Labelled photos from "Data", an image-classification folder in abuhurayraniloy/ml-project. The possible labels are: normal, cataract, glaucoma, retina disease.

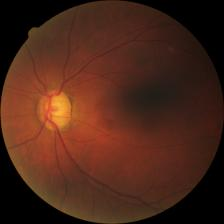
Label: glaucoma

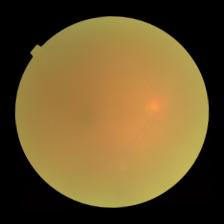
Label: cataract

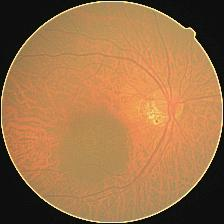
Label: cataract

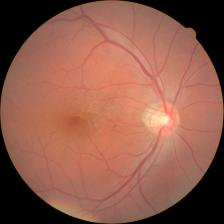
Label: retina disease

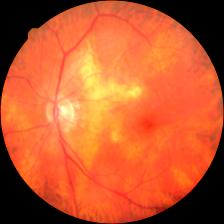
Label: retina disease

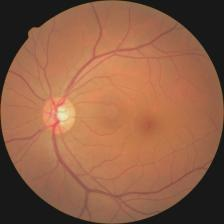
Label: glaucoma
